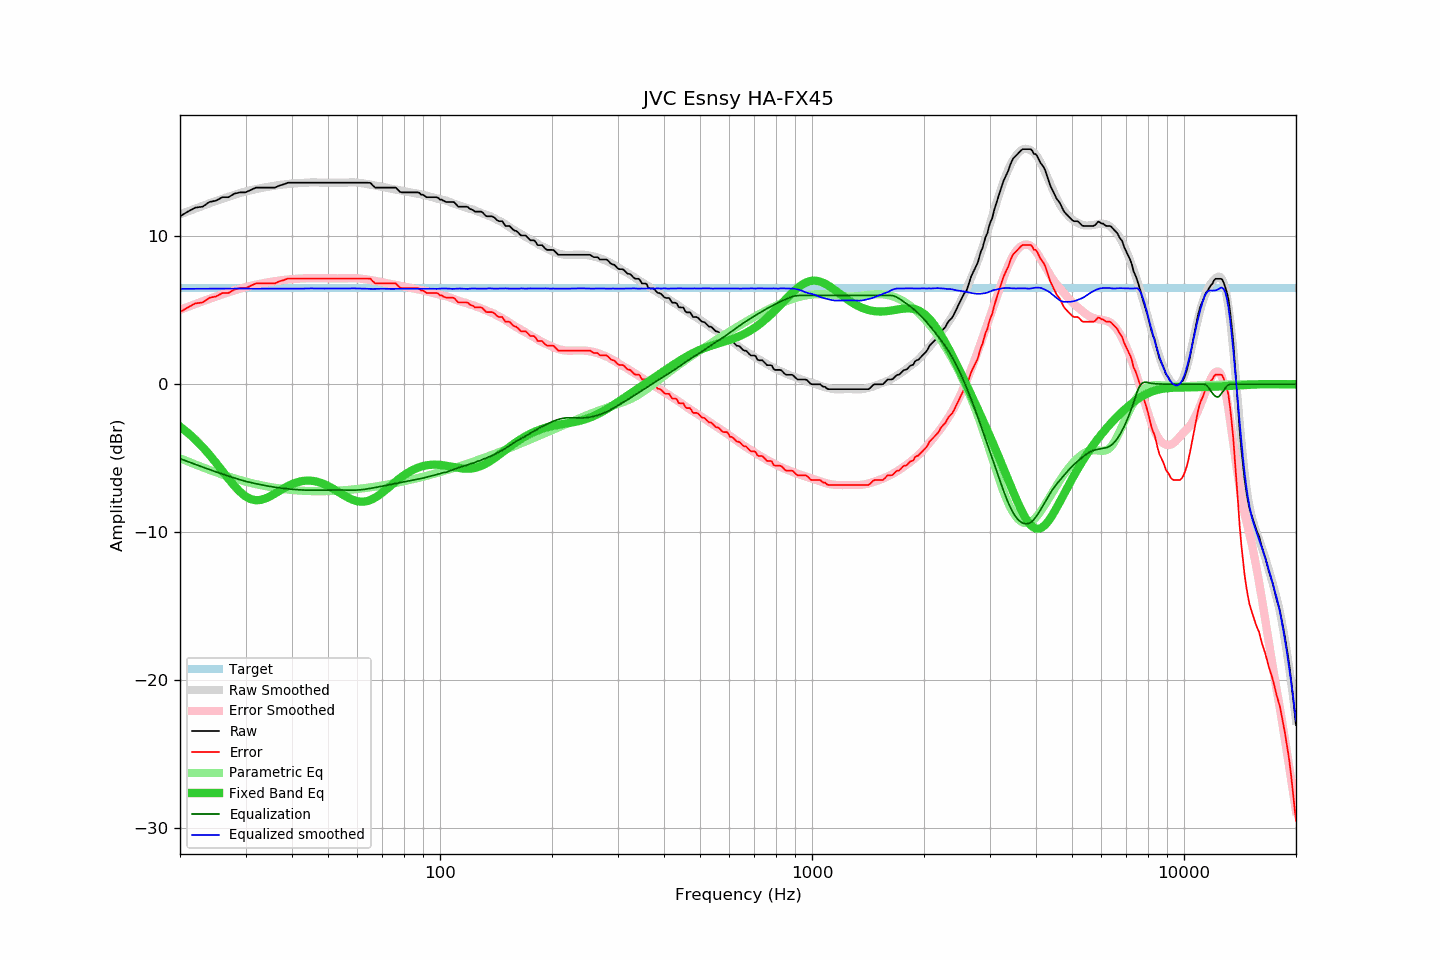

The data file committed next to this chart (first rows):
frequency, raw, error, smoothed, error_smoothed, equalization, parametric_eq, equalized_raw, equalized_smoothed, target
20, 11.35, 4.87, 11.47, 5.03, -5.03, -2.87, 6.32, 6.44, 6.47
21, 11.67, 5.19, 11.68, 5.23, -5.23, -3.29, 6.44, 6.45, 6.47
22, 11.94, 5.46, 11.87, 5.42, -5.42, -3.75, 6.52, 6.45, 6.47
23, 12.00, 5.52, 12.05, 5.60, -5.60, -4.24, 6.40, 6.45, 6.47
24, 12.32, 5.84, 12.22, 5.77, -5.77, -4.77, 6.55, 6.46, 6.47
25, 12.41, 5.93, 12.38, 5.93, -5.93, -5.32, 6.48, 6.46, 6.47
26, 12.64, 6.16, 12.53, 6.07, -6.07, -5.87, 6.56, 6.46, 6.47
27, 12.64, 6.16, 12.67, 6.21, -6.21, -6.39, 6.43, 6.46, 6.47
28, 12.88, 6.40, 12.80, 6.34, -6.34, -6.88, 6.54, 6.46, 6.47
29, 12.97, 6.49, 12.92, 6.46, -6.46, -7.28, 6.51, 6.47, 6.47
30, 12.97, 6.49, 13.03, 6.56, -6.56, -7.58, 6.41, 6.47, 6.47
31, 13.13, 6.65, 13.11, 6.65, -6.65, -7.77, 6.48, 6.46, 6.47
32, 13.29, 6.81, 13.18, 6.73, -6.73, -7.84, 6.56, 6.46, 6.47
33, 13.29, 6.81, 13.26, 6.80, -6.80, -7.82, 6.49, 6.46, 6.47
34, 13.29, 6.81, 13.31, 6.86, -6.86, -7.72, 6.43, 6.46, 6.47
35, 13.29, 6.81, 13.37, 6.91, -6.91, -7.57, 6.37, 6.46, 6.47
36, 13.29, 6.81, 13.42, 6.96, -6.96, -7.39, 6.32, 6.46, 6.47
37, 13.43, 6.95, 13.47, 7.01, -7.01, -7.21, 6.42, 6.46, 6.47
38, 13.51, 7.03, 13.50, 7.04, -7.04, -7.04, 6.46, 6.46, 6.47
39, 13.62, 7.14, 13.53, 7.08, -7.08, -6.88, 6.54, 6.46, 6.47
40, 13.62, 7.14, 13.56, 7.10, -7.10, -6.75, 6.52, 6.46, 6.47
41, 13.62, 7.14, 13.58, 7.12, -7.12, -6.65, 6.49, 6.46, 6.47
42, 13.62, 7.14, 13.60, 7.14, -7.14, -6.58, 6.48, 6.46, 6.47
43, 13.62, 7.14, 13.62, 7.15, -7.15, -6.53, 6.46, 6.46, 6.47
44, 13.62, 7.14, 13.63, 7.16, -7.16, -6.51, 6.46, 6.47, 6.47
45, 13.62, 7.14, 13.64, 7.17, -7.17, -6.52, 6.45, 6.48, 6.47
46, 13.62, 7.14, 13.64, 7.17, -7.17, -6.55, 6.45, 6.47, 6.47
47, 13.62, 7.14, 13.63, 7.16, -7.16, -6.61, 6.45, 6.47, 6.47
48, 13.62, 7.14, 13.62, 7.16, -7.16, -6.68, 6.46, 6.46, 6.47
49, 13.62, 7.14, 13.62, 7.15, -7.15, -6.77, 6.46, 6.46, 6.47
50, 13.62, 7.14, 13.62, 7.15, -7.15, -6.88, 6.47, 6.47, 6.47
51, 13.62, 7.14, 13.62, 7.15, -7.15, -6.99, 6.47, 6.47, 6.47
52, 13.62, 7.14, 13.62, 7.15, -7.15, -7.12, 6.47, 6.47, 6.47
53, 13.62, 7.14, 13.62, 7.15, -7.15, -7.24, 6.47, 6.47, 6.47
54, 13.62, 7.14, 13.62, 7.15, -7.15, -7.37, 6.46, 6.46, 6.47
55, 13.62, 7.14, 13.62, 7.16, -7.16, -7.49, 6.46, 6.46, 6.47
56, 13.62, 7.14, 13.63, 7.16, -7.16, -7.60, 6.45, 6.46, 6.47
57, 13.62, 7.14, 13.64, 7.17, -7.17, -7.70, 6.45, 6.47, 6.47
58, 13.62, 7.14, 13.64, 7.17, -7.17, -7.79, 6.45, 6.48, 6.47
59, 13.62, 7.14, 13.64, 7.16, -7.16, -7.86, 6.46, 6.48, 6.47
60, 13.62, 7.14, 13.62, 7.15, -7.15, -7.91, 6.47, 6.47, 6.47
61, 13.62, 7.14, 13.60, 7.14, -7.14, -7.93, 6.48, 6.47, 6.47
62, 13.62, 7.14, 13.58, 7.12, -7.12, -7.94, 6.50, 6.46, 6.47
63, 13.62, 7.14, 13.55, 7.10, -7.10, -7.92, 6.52, 6.45, 6.47
64, 13.62, 7.14, 13.52, 7.07, -7.07, -7.88, 6.55, 6.45, 6.47
65, 13.61, 7.13, 13.48, 7.04, -7.04, -7.82, 6.57, 6.44, 6.47
66, 13.43, 6.95, 13.45, 7.01, -7.01, -7.75, 6.42, 6.44, 6.47
67, 13.29, 6.81, 13.42, 6.98, -6.98, -7.66, 6.31, 6.44, 6.47
68, 13.29, 6.81, 13.40, 6.95, -6.95, -7.55, 6.34, 6.45, 6.47
69, 13.29, 6.81, 13.37, 6.92, -6.92, -7.44, 6.37, 6.45, 6.47
70, 13.29, 6.81, 13.34, 6.89, -6.89, -7.32, 6.40, 6.45, 6.47
71, 13.29, 6.81, 13.31, 6.86, -6.86, -7.20, 6.43, 6.45, 6.47
72, 13.29, 6.81, 13.27, 6.82, -6.82, -7.07, 6.46, 6.45, 6.47
73, 13.29, 6.81, 13.24, 6.80, -6.80, -6.95, 6.49, 6.44, 6.47
74, 13.29, 6.81, 13.20, 6.77, -6.77, -6.82, 6.52, 6.44, 6.47
75, 13.29, 6.81, 13.18, 6.74, -6.74, -6.70, 6.55, 6.44, 6.47
76, 13.29, 6.81, 13.16, 6.71, -6.71, -6.58, 6.58, 6.45, 6.47
77, 13.15, 6.67, 13.13, 6.68, -6.68, -6.46, 6.47, 6.45, 6.47
78, 13.01, 6.53, 13.10, 6.65, -6.65, -6.35, 6.36, 6.45, 6.47
79, 12.97, 6.49, 13.08, 6.62, -6.62, -6.25, 6.34, 6.45, 6.47
... 553 more rows
